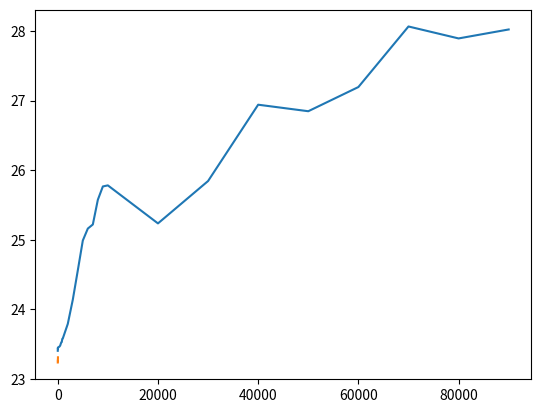

Here is the Python script that generated this plot:
from matplotlib import pyplot as plt

dp = [
    (1, 23.40234375, 1.2798223000136204),
    (2, 23.4140625, 1.2422779999906197),
    (3, 23.42578125, 1.2406037999899127),
    (4, 23.42578125, 1.248206200019922),
    (5, 23.4296875, 1.230964500020491),
    (6, 23.43359375, 1.2420162000053097),
    (7, 23.4375, 1.2443697999988217),
    (8, 23.4375, 1.2402907999930903),
    (9, 23.44140625, 1.2349188000080176),
    (10, 23.44140625, 1.2400152000191156),
    (20, 23.4453125, 1.2350848999922164),
    (30, 23.4453125, 1.244326199986972),
    (40, 23.4453125, 1.2486030999862123),
    (50, 23.4453125, 1.2505090999766253),
    (60, 23.4453125, 1.2318360000208486),
    (70, 23.44921875, 1.2351592000050005),
    (80, 23.44921875, 1.30691770001431),
    (90, 23.44921875, 1.2457135999866296),
    (100, 23.44921875, 1.2374285999976564),
    (200, 23.45703125, 1.2359756999940146),
    (300, 23.4609375, 0.9004166000231635),
    (400, 23.46875, 0.729927200009115),
    (500, 23.48046875, 0.7342474999895785),
    (600, 23.50390625, 0.7183132999925874),
    (700, 23.5234375, 0.7223297999880742),
    (800, 23.52734375, 0.7393176000041422),
    (900, 23.57421875, 0.7210169000027236),
    (1000, 23.578125, 0.7572557000094093),
    (2000, 23.7890625, 0.7202455999795347),
    (3000, 24.13671875, 0.7487332999880891),
    (4000, 24.55859375, 0.7841767999925651),
    (5000, 24.98828125, 0.76297519999207),
    (6000, 25.16015625, 0.7302545999991708),
    (7000, 25.21875, 0.7445165999815799),
    (8000, 25.57421875, 0.7587032000010367),
    (9000, 25.765625, 0.760248300008243),
    (10000, 25.78125, 0.7566018000070471),
    (20000, 25.234375, 0.6257276000105776),
    (30000, 25.84375, 0.4579264000058174),
    (40000, 26.94140625, 0.5114722000143956),
    (50000, 26.84765625, 0.5750303999811877),
    (60000, 27.1953125, 0.6540242999908514),
    (70000, 28.06640625, 0.7329217999940738),
    (80000, 27.89453125, 0.4252626999805216),
    (90000, 28.0234375, 0.4718945999920834),
]
nondp = [
    (1, 23.234375, 1.3675419999926817),
    (2, 23.2421875, 1.2768378999899141),
    (3, 23.25, 1.2402064999914728),
    (4, 23.25, 1.2481700999778695),
    (5, 23.2578125, 1.2419239000009838),
    (6, 23.265625, 1.2353349000040907),
    (7, 23.265625, 1.2555983000202104),
    (8, 23.265625, 1.3188618999847677),
    (9, 23.26953125, 1.2539539000135846),
    (10, 23.26953125, 1.2581680000002962),
    (20, 23.2734375, 0.7468164000019897),
    (30, 23.27734375, 0.7561176000162959),
    (40, 23.30859375, 23.436587999982294),
]

ax = plt.axes()
x1 = [i[0] for i in dp]
y11 = [i[1] for i in dp]
y12 = [i[2] for i in dp]
ax.plot(x1, y11)
x2 = [i[0] for i in nondp]
y21 = [i[1] for i in nondp]
y22 = [i[2] for i in nondp]
ax.plot(x2, y21)
plt.show()
